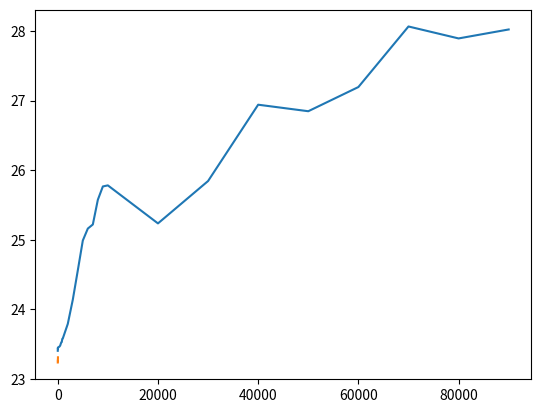

Here is the Python script that generated this plot:
from matplotlib import pyplot as plt

dp = [
    (1, 23.40234375, 1.2798223000136204),
    (2, 23.4140625, 1.2422779999906197),
    (3, 23.42578125, 1.2406037999899127),
    (4, 23.42578125, 1.248206200019922),
    (5, 23.4296875, 1.230964500020491),
    (6, 23.43359375, 1.2420162000053097),
    (7, 23.4375, 1.2443697999988217),
    (8, 23.4375, 1.2402907999930903),
    (9, 23.44140625, 1.2349188000080176),
    (10, 23.44140625, 1.2400152000191156),
    (20, 23.4453125, 1.2350848999922164),
    (30, 23.4453125, 1.244326199986972),
    (40, 23.4453125, 1.2486030999862123),
    (50, 23.4453125, 1.2505090999766253),
    (60, 23.4453125, 1.2318360000208486),
    (70, 23.44921875, 1.2351592000050005),
    (80, 23.44921875, 1.30691770001431),
    (90, 23.44921875, 1.2457135999866296),
    (100, 23.44921875, 1.2374285999976564),
    (200, 23.45703125, 1.2359756999940146),
    (300, 23.4609375, 0.9004166000231635),
    (400, 23.46875, 0.729927200009115),
    (500, 23.48046875, 0.7342474999895785),
    (600, 23.50390625, 0.7183132999925874),
    (700, 23.5234375, 0.7223297999880742),
    (800, 23.52734375, 0.7393176000041422),
    (900, 23.57421875, 0.7210169000027236),
    (1000, 23.578125, 0.7572557000094093),
    (2000, 23.7890625, 0.7202455999795347),
    (3000, 24.13671875, 0.7487332999880891),
    (4000, 24.55859375, 0.7841767999925651),
    (5000, 24.98828125, 0.76297519999207),
    (6000, 25.16015625, 0.7302545999991708),
    (7000, 25.21875, 0.7445165999815799),
    (8000, 25.57421875, 0.7587032000010367),
    (9000, 25.765625, 0.760248300008243),
    (10000, 25.78125, 0.7566018000070471),
    (20000, 25.234375, 0.6257276000105776),
    (30000, 25.84375, 0.4579264000058174),
    (40000, 26.94140625, 0.5114722000143956),
    (50000, 26.84765625, 0.5750303999811877),
    (60000, 27.1953125, 0.6540242999908514),
    (70000, 28.06640625, 0.7329217999940738),
    (80000, 27.89453125, 0.4252626999805216),
    (90000, 28.0234375, 0.4718945999920834),
]
nondp = [
    (1, 23.234375, 1.3675419999926817),
    (2, 23.2421875, 1.2768378999899141),
    (3, 23.25, 1.2402064999914728),
    (4, 23.25, 1.2481700999778695),
    (5, 23.2578125, 1.2419239000009838),
    (6, 23.265625, 1.2353349000040907),
    (7, 23.265625, 1.2555983000202104),
    (8, 23.265625, 1.3188618999847677),
    (9, 23.26953125, 1.2539539000135846),
    (10, 23.26953125, 1.2581680000002962),
    (20, 23.2734375, 0.7468164000019897),
    (30, 23.27734375, 0.7561176000162959),
    (40, 23.30859375, 23.436587999982294),
]

ax = plt.axes()
x1 = [i[0] for i in dp]
y11 = [i[1] for i in dp]
y12 = [i[2] for i in dp]
ax.plot(x1, y11)
x2 = [i[0] for i in nondp]
y21 = [i[1] for i in nondp]
y22 = [i[2] for i in nondp]
ax.plot(x2, y21)
plt.show()
